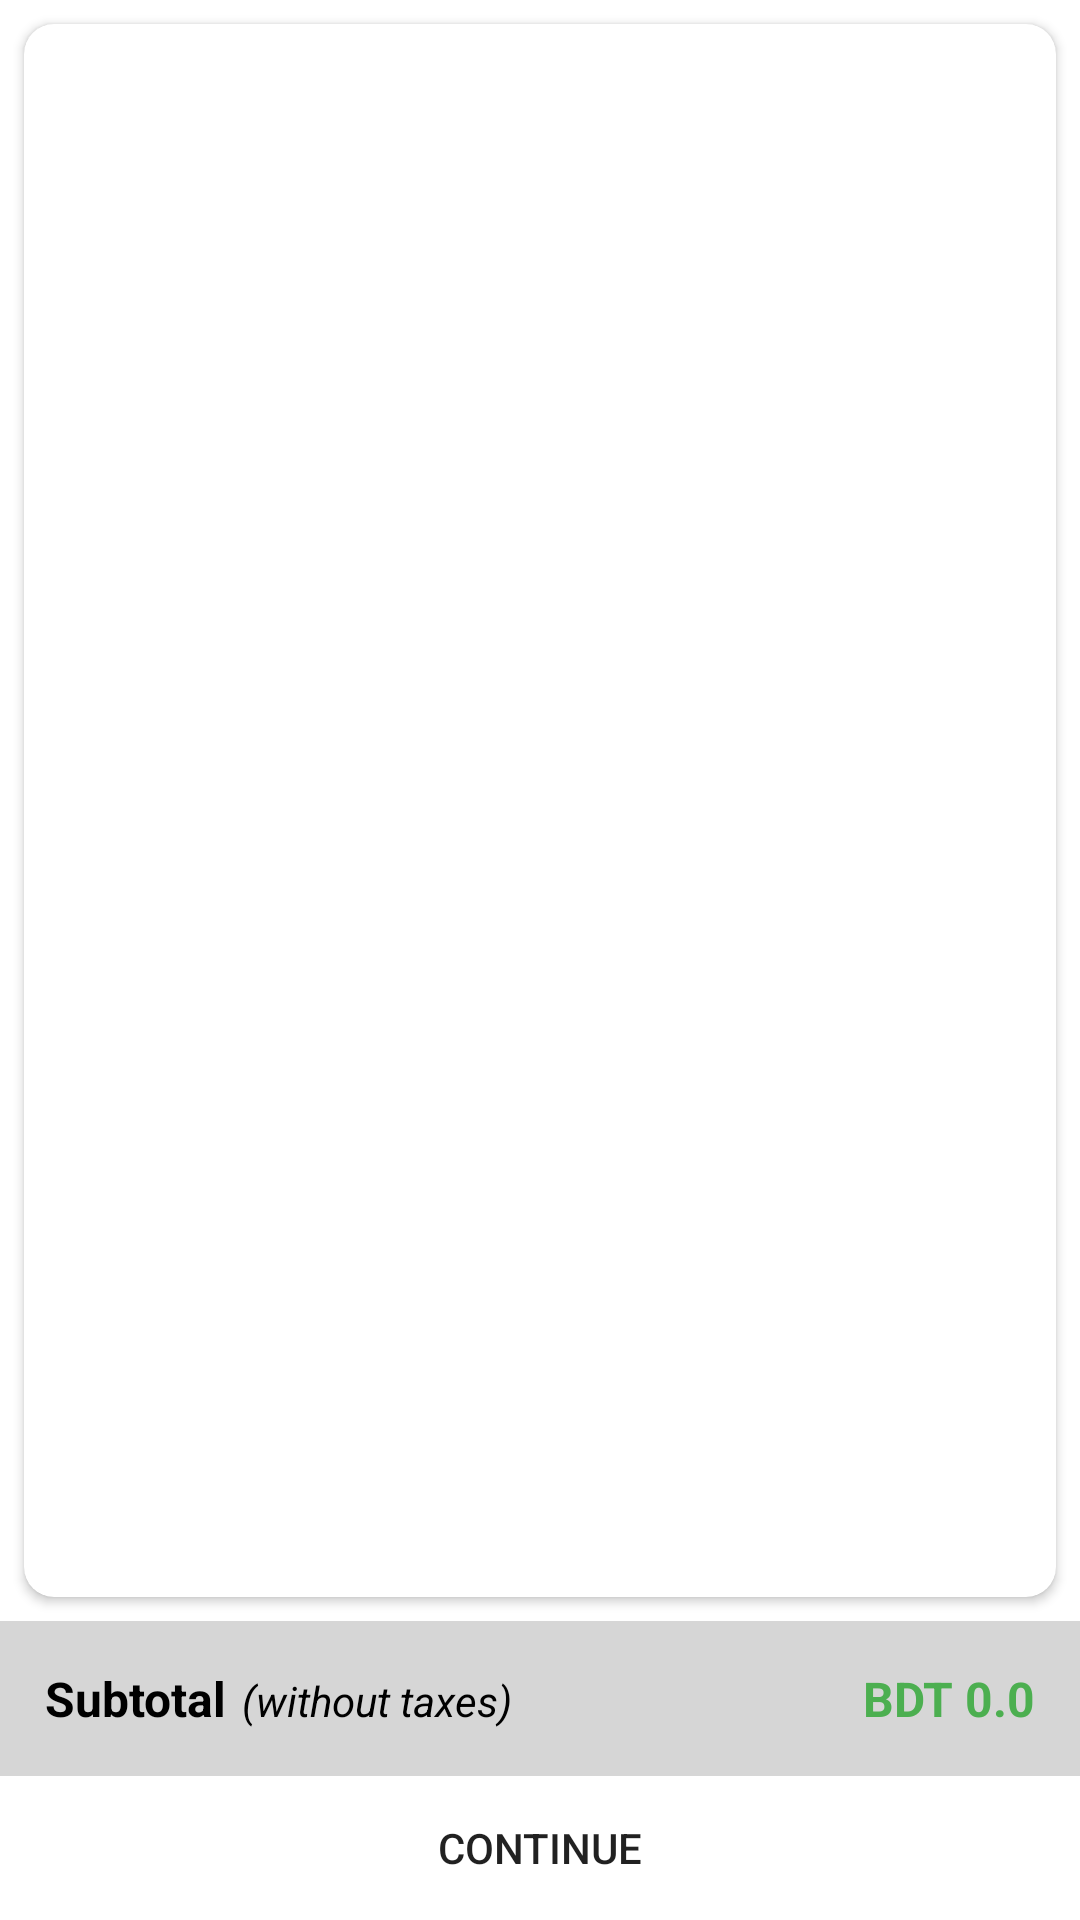

Android layout source for this screen:
<!-- AndroidManifest.xml: activity theme Theme.GUBMART.Actionbar -->
<!-- res/layout/activity_cart.xml -->
<?xml version="1.0" encoding="utf-8"?>
<androidx.constraintlayout.widget.ConstraintLayout xmlns:android="http://schemas.android.com/apk/res/android"
    xmlns:app="http://schemas.android.com/apk/res-auto"
    xmlns:tools="http://schemas.android.com/tools"
    android:layout_width="match_parent"
    android:layout_height="match_parent"
    android:background="@color/backgroundColor"
    tools:context=".activities.CartActivity">

    <androidx.cardview.widget.CardView
        android:layout_width="match_parent"
        android:layout_height="0dp"
        android:layout_marginStart="8dp"
        android:layout_marginTop="8dp"
        android:layout_marginEnd="8dp"
        android:layout_marginBottom="8dp"
        app:cardCornerRadius="10dp"
        app:layout_constraintBottom_toTopOf="@+id/bottomPrice"
        app:layout_constraintEnd_toEndOf="parent"
        app:layout_constraintStart_toStartOf="parent"
        app:layout_constraintTop_toTopOf="parent">

        <androidx.recyclerview.widget.RecyclerView
            android:id="@+id/cartList"
            android:layout_width="match_parent"
            android:layout_height="match_parent"
            android:layout_margin="5dp" />
    </androidx.cardview.widget.CardView>

    <LinearLayout
        android:id="@+id/bottomPrice"
        android:layout_width="match_parent"
        android:layout_height="wrap_content"
        android:background="#D6D6D6"
        android:orientation="horizontal"
        android:padding="15dp"
        app:layout_constraintBottom_toTopOf="@+id/continueBtn"
        app:layout_constraintEnd_toEndOf="parent"
        app:layout_constraintStart_toStartOf="parent">

        <TextView
            android:layout_width="wrap_content"
            android:layout_height="wrap_content"
            android:text="Subtotal"
            android:textColor="@color/black"
            android:textSize="16sp"
            android:textStyle="bold" />

        <TextView
            android:layout_width="wrap_content"
            android:layout_height="wrap_content"
            android:layout_marginLeft="5dp"
            android:layout_weight="1"
            android:text="(without taxes)"
            android:textColor="@color/black"
            android:textSize="14sp"
            android:textStyle="italic" />

        <TextView
            android:id="@+id/subtotal"
            android:layout_width="wrap_content"
            android:layout_height="wrap_content"
            android:layout_weight="1"
            android:gravity="right"
            android:text="BDT 0.0"
            android:textColor="#4CAF50"
            android:textSize="16sp"
            android:textStyle="bold" />
    </LinearLayout>

    <Button
        android:id="@+id/continueBtn"
        android:layout_width="0dp"
        android:layout_height="wrap_content"
        android:background="@color/orange"
        android:text="Continue"
        app:layout_constraintBottom_toBottomOf="parent"
        app:layout_constraintEnd_toEndOf="parent"
        app:layout_constraintStart_toStartOf="parent" />

</androidx.constraintlayout.widget.ConstraintLayout>
<!-- resources referenced by this layout -->
<resources>
  <style name="Theme.GUBMART.Actionbar" parent="Theme.MaterialComponents.DayNight.DarkActionBar">
          
          <item name="colorPrimary">@color/purple_500</item>
          <item name="colorPrimaryVariant">@color/purple_700</item>
          <item name="colorOnPrimary">@color/white</item>
          
          <item name="colorSecondary">@color/teal_200</item>
          <item name="colorSecondaryVariant">@color/teal_700</item>
          <item name="colorOnSecondary">@color/black</item>
          
          <item name="android:statusBarColor">?attr/colorPrimaryVariant</item>
          
      </style>
  <!-- not gathered from this repository: default colours our renderer supplied (Android Studio template values) -->
  <color name="purple_500">#FF6200EE</color>
  <color name="purple_700">#FF3700B3</color>
  <color name="teal_200">#FF03DAC5</color>
  <color name="teal_700">#FF018786</color>
  <color name="black">#FF000000</color>
  <color name="white">#FFFFFFFF</color>
</resources>
